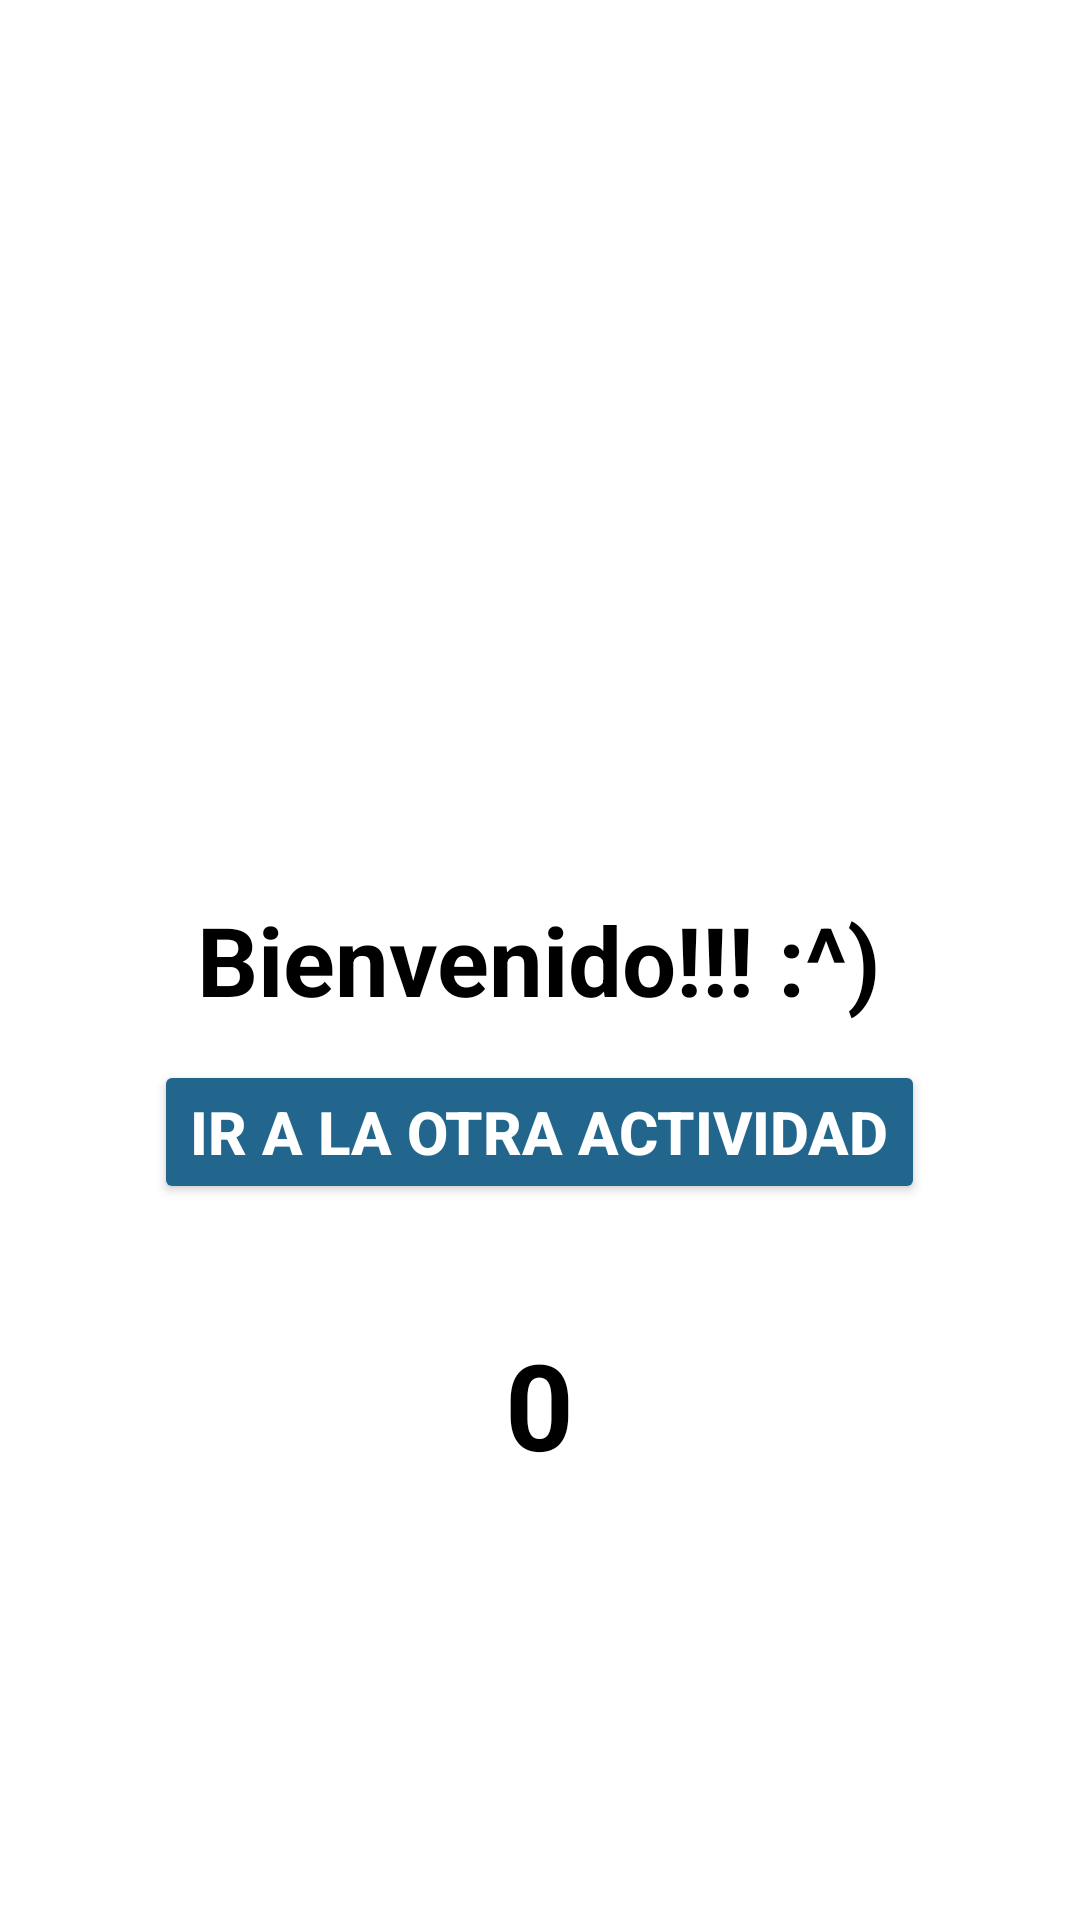

Here is an Android app screen rendered from its layout file. Give the layout XML and the strings, colors and styles it references.
<!-- AndroidManifest.xml: application theme Theme.PRACTICA3 -->
<!-- res/layout/activity_main.xml -->
<?xml version="1.0" encoding="utf-8"?>
<RelativeLayout xmlns:android="http://schemas.android.com/apk/res/android"
    xmlns:app="http://schemas.android.com/apk/res-auto"
    xmlns:tools="http://schemas.android.com/tools"
    android:layout_width="match_parent"
    android:layout_height="match_parent"
    android:background="@color/white"
    tools:context=".MainActivity">

    <TextView
        android:id="@+id/texto1"
        android:layout_width="wrap_content"
        android:layout_height="wrap_content"
        android:text="@string/texto1"
        android:textSize="32sp"
        android:textStyle="bold"
        android:layout_centerInParent="true"
        android:textColor="@color/black"
        />

    <TextView
        android:id="@+id/contador"
        android:layout_width="wrap_content"
        android:layout_height="wrap_content"
        android:text="0"
        android:textSize="40sp"
        android:textStyle="bold"
        android:layout_centerInParent="true"
        android:layout_below="@+id/btn1"
        android:textColor="@color/black"
        android:layout_marginTop="40dp"
        />

    <Button
        android:id="@+id/btn1"
        android:layout_width="wrap_content"
        android:layout_height="wrap_content"
        android:layout_below="@+id/texto1"
        android:layout_centerInParent="true"
        android:layout_marginTop="12dp"
        android:text="@string/boton1"
        android:textStyle="bold"
        android:textSize="20sp"
        android:backgroundTint="@color/blue_navi"
        android:textColor="@color/white"
       />

</RelativeLayout>
<!-- resources referenced by this layout -->
<resources>
  <color name="black">#FF000000</color>
  <color name="blue_navi">#22668D</color>
  <color name="white">#FFFFFFFF</color>
  <string name="boton1">Ir a la otra actividad</string>
  <string name="texto1">Bienvenido!!! :^)</string>
  <style name="Theme.PRACTICA3" parent="Base.Theme.PRACTICA3" />
  <style name="Base.Theme.PRACTICA3" parent="Theme.Material3.DayNight.NoActionBar">
          <item name="android:statusBarColor">@color/blue_navi</item>
          
      </style>
</resources>
